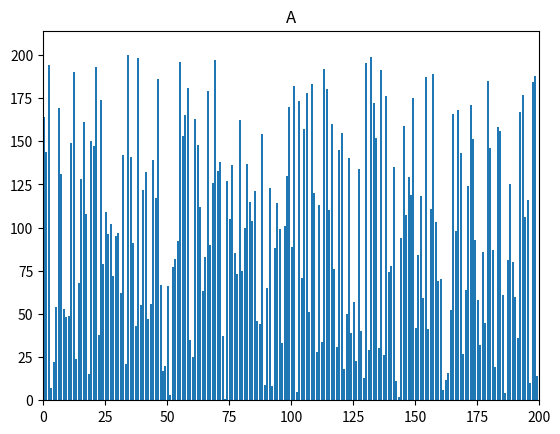

Generate this figure with matplotlib:
import matplotlib.pyplot as plt
import matplotlib.animation as animation
import random
import time

def swap(A, i, j):

    if i != j:
        A[i], A[j] = A[j], A[i]

def quicksort(A, start, end):
    if start >= end:
        return

    pivot = A[end]
    pivotIdx = start

    for i in range(start, end):
        if A[i] < pivot:
            swap(A, i, pivotIdx)
            pivotIdx += 1
        yield A
    swap(A, end, pivotIdx)
    yield A

    yield from quicksort(A, start, pivotIdx - 1)
    yield from quicksort(A, pivotIdx + 1, end)
N =200
A = [x + 1 for x in range(N)]

random.seed(time.time())
random.shuffle(A)
generator = quicksort(A, 0, N - 1)
title = "A"
# Initialize figure and axis.
fig, ax = plt.subplots()
ax.set_title(title)

# Initialize a bar plot. Note that matplotlib.pyplot.bar() returns a
# list of rectangles (with each bar in the bar plot corresponding
# to one rectangle), which we store in bar_rects.
bar_rects = ax.bar(range(len(A)), A, align="edge")

# Set axis limits. Set y axis upper limit high enough that the tops of
# the bars won't overlap with the text label.
ax.set_xlim(0, N)
ax.set_ylim(0, int(1.07 * N))

# Place a text label in the upper-left corner of the plot to display
# number of operations performed by the sorting algorithm (each "yield"
# is treated as 1 operation).
text = ax.text(0.02, 0.95, "", transform=ax.transAxes)

# Define function update_fig() for use with matplotlib.pyplot.FuncAnimation().
# To track the number of operations, i.e., iterations through which the
# animation has gone, define a variable "iteration". This variable will
# be passed to update_fig() to update the text label, and will also be
# incremented in update_fig(). For this increment to be reflected outside
# the function, we make "iteration" a list of 1 element, since lists (and
# other mutable objects) are passed by reference (but an integer would be
# passed by value).
# NOTE: Alternatively, iteration could be re-declared within update_fig()
# with the "global" keyword (or "nonlocal" keyword).
iteration = [0]
def update_fig(A, rects, iteration):
    for rect, val in zip(rects, A):
        rect.set_height(val)
    iteration[0] += 1
    text.set_text("# of operations: {}".format(iteration[0]))

anim = animation.FuncAnimation(fig, func=update_fig,
    fargs=(bar_rects, iteration), frames=generator, interval=1,
    repeat=False)
plt.show()